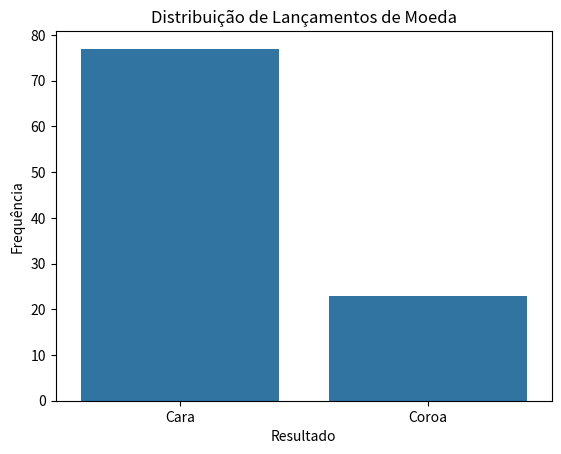

Write the Python code that produced this figure.
import numpy as np
import pandas as pd
import matplotlib.pyplot as plt
import seaborn as sns


# Gerar uma amostra de 100 lançamentos de moedas com probabilidade de cara = 0.75
dist = np.random.binomial(n=1, p=0.75, size=100)

# No exemplo acima, a distribuição é uma distribuição de Bernoulli, não uma binomial.
# A distribuição de Bernoulli é um caso especial da distribuição binomial com n=1.
# Ou seja, cada lançamento de moeda é uma experiência de Bernoulli com uma única tentativa e uma probabilidade
# p de sucesso (cara).

# Converter a distribuição para um Pandas DataFrame
df = pd.DataFrame({'Resultado': np.where(dist == 1, 'Cara', 'Coroa')})

# Criar um gráfico de barras
sns.countplot(x='Resultado', data=df)
plt.title('Distribuição de Lançamentos de Moeda')
plt.xlabel('Resultado')
plt.ylabel('Frequência')
plt.show()
